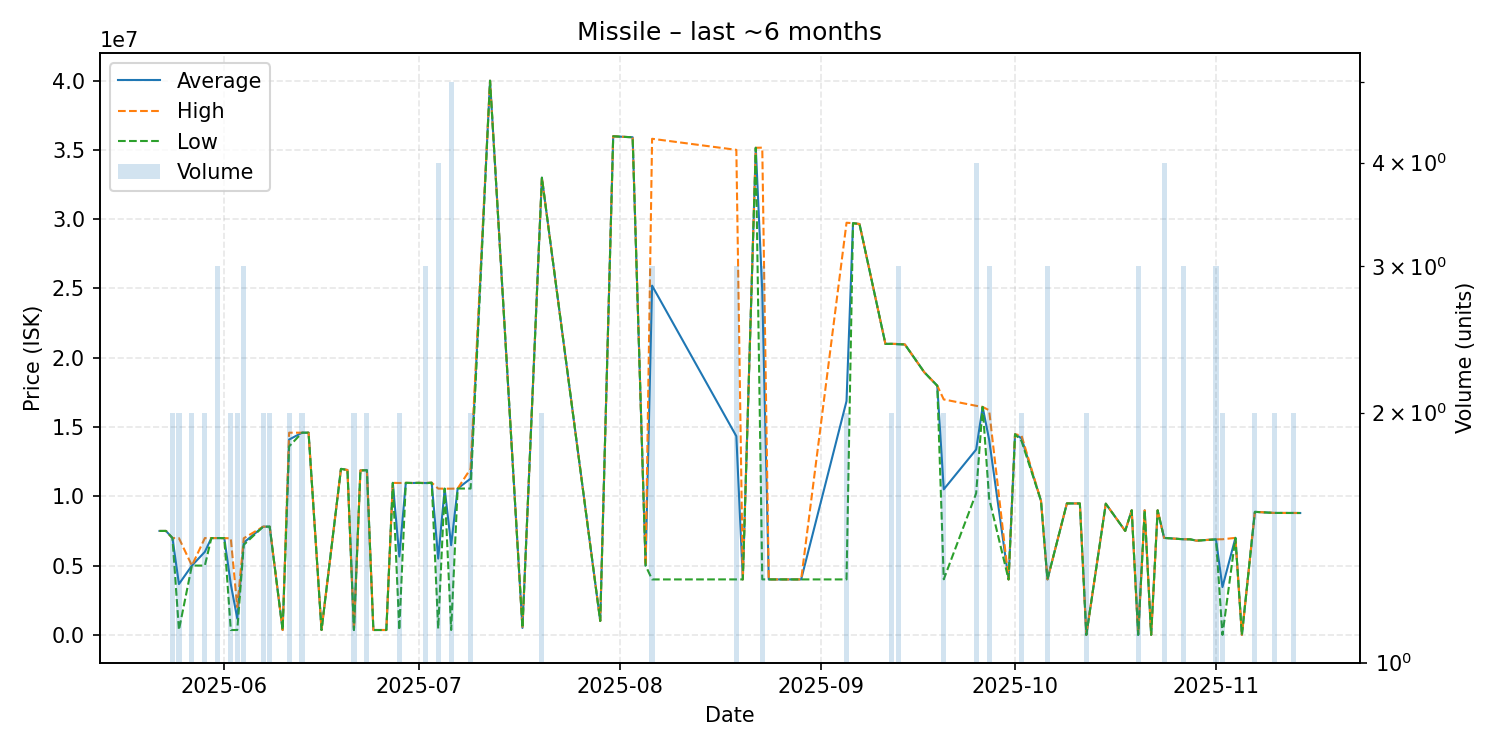

The file beside this chart, header and first rows:
date, average, highest, lowest, order_count, volume
2025-05-22, 7499000, 7499000, 7499000, 1, 1
2025-05-23, 7500000, 7500000, 7500000, 1, 1
2025-05-24, 6989500, 6990000, 6989000, 2, 2
2025-05-25, 3665500, 6980000, 351000, 2, 2
2025-05-27, 5000000, 5000000, 5000000, 2, 2
2025-05-29, 5992500, 6985000, 5000000, 2, 2
2025-05-30, 6983000, 6983000, 6983000, 1, 1
2025-05-31, 6986000, 6987000, 6985000, 3, 3
2025-06-01, 6980000, 6980000, 6980000, 1, 1
2025-06-02, 3660550, 6970000, 351100, 2, 2
2025-06-03, 1175550, 2000000, 351100, 2, 2
2025-06-04, 6656333, 6970000, 6499500, 3, 3
2025-06-07, 7810000, 7810000, 7810000, 2, 2
2025-06-08, 7810000, 7810000, 7810000, 2, 2
2025-06-10, 351300, 351300, 351300, 1, 1
2025-06-11, 14095000, 14590000, 13600000, 2, 2
2025-06-13, 14590000, 14590000, 14590000, 2, 2
2025-06-14, 14590000, 14590000, 14590000, 1, 1
2025-06-16, 351600, 351600, 351600, 1, 1
2025-06-19, 11980000, 11980000, 11980000, 1, 1
2025-06-20, 11900000, 11900000, 11900000, 1, 1
2025-06-21, 351500, 351600, 351400, 2, 2
2025-06-22, 11870000, 11870000, 11870000, 1, 1
2025-06-23, 11885000, 11890000, 11880000, 2, 2
2025-06-24, 351400, 351400, 351400, 1, 1
2025-06-26, 351500, 351500, 351500, 1, 1
2025-06-27, 10970000, 10970000, 10970000, 1, 1
2025-06-28, 5655750, 10960000, 351500, 2, 2
2025-06-29, 10970000, 10970000, 10970000, 1, 1
2025-06-30, 10960000, 10960000, 10960000, 1, 1
2025-07-01, 10970000, 10970000, 10970000, 1, 1
2025-07-02, 10956667, 10965000, 10940000, 3, 3
2025-07-03, 10980000, 10980000, 10980000, 1, 1
2025-07-04, 5502950, 10555000, 450900, 4, 4
2025-07-05, 10550000, 10550000, 10550000, 1, 1
2025-07-06, 6470860, 10550000, 352150, 5, 5
2025-07-07, 10560000, 10560000, 10560000, 1, 1
2025-07-09, 11275000, 11990000, 10560000, 2, 2
2025-07-12, 39990000, 39990000, 39990000, 1, 1
2025-07-17, 500800, 500800, 500800, 1, 1
2025-07-20, 32995000, 33000000, 32990000, 2, 2
2025-07-29, 1003000, 1003000, 1003000, 1, 1
2025-07-31, 35980000, 35980000, 35980000, 1, 1
2025-08-02, 35930000, 35930000, 35930000, 1, 1
2025-08-03, 35910000, 35910000, 35910000, 1, 1
2025-08-05, 5000000, 5000000, 5000000, 1, 1
2025-08-06, 25200333, 35800000, 4001000, 3, 3
2025-08-19, 14335333, 35000000, 4003000, 2, 3
2025-08-20, 4002000, 4002000, 4002000, 1, 1
2025-08-22, 35150000, 35150000, 35150000, 1, 1
2025-08-23, 24775000, 35160000, 4005000, 2, 3
2025-08-24, 4002000, 4002000, 4002000, 1, 1
2025-08-29, 4002000, 4002000, 4002000, 1, 1
2025-09-05, 16871000, 29740000, 4002000, 2, 2
2025-09-06, 29710000, 29710000, 29710000, 1, 1
2025-09-07, 29650000, 29650000, 29650000, 1, 1
2025-09-11, 21000000, 21000000, 21000000, 1, 1
2025-09-12, 21000000, 21000000, 21000000, 2, 2
2025-09-13, 20980000, 21000000, 20970000, 2, 3
2025-09-14, 20960000, 20960000, 20960000, 1, 1
... 34 more rows
